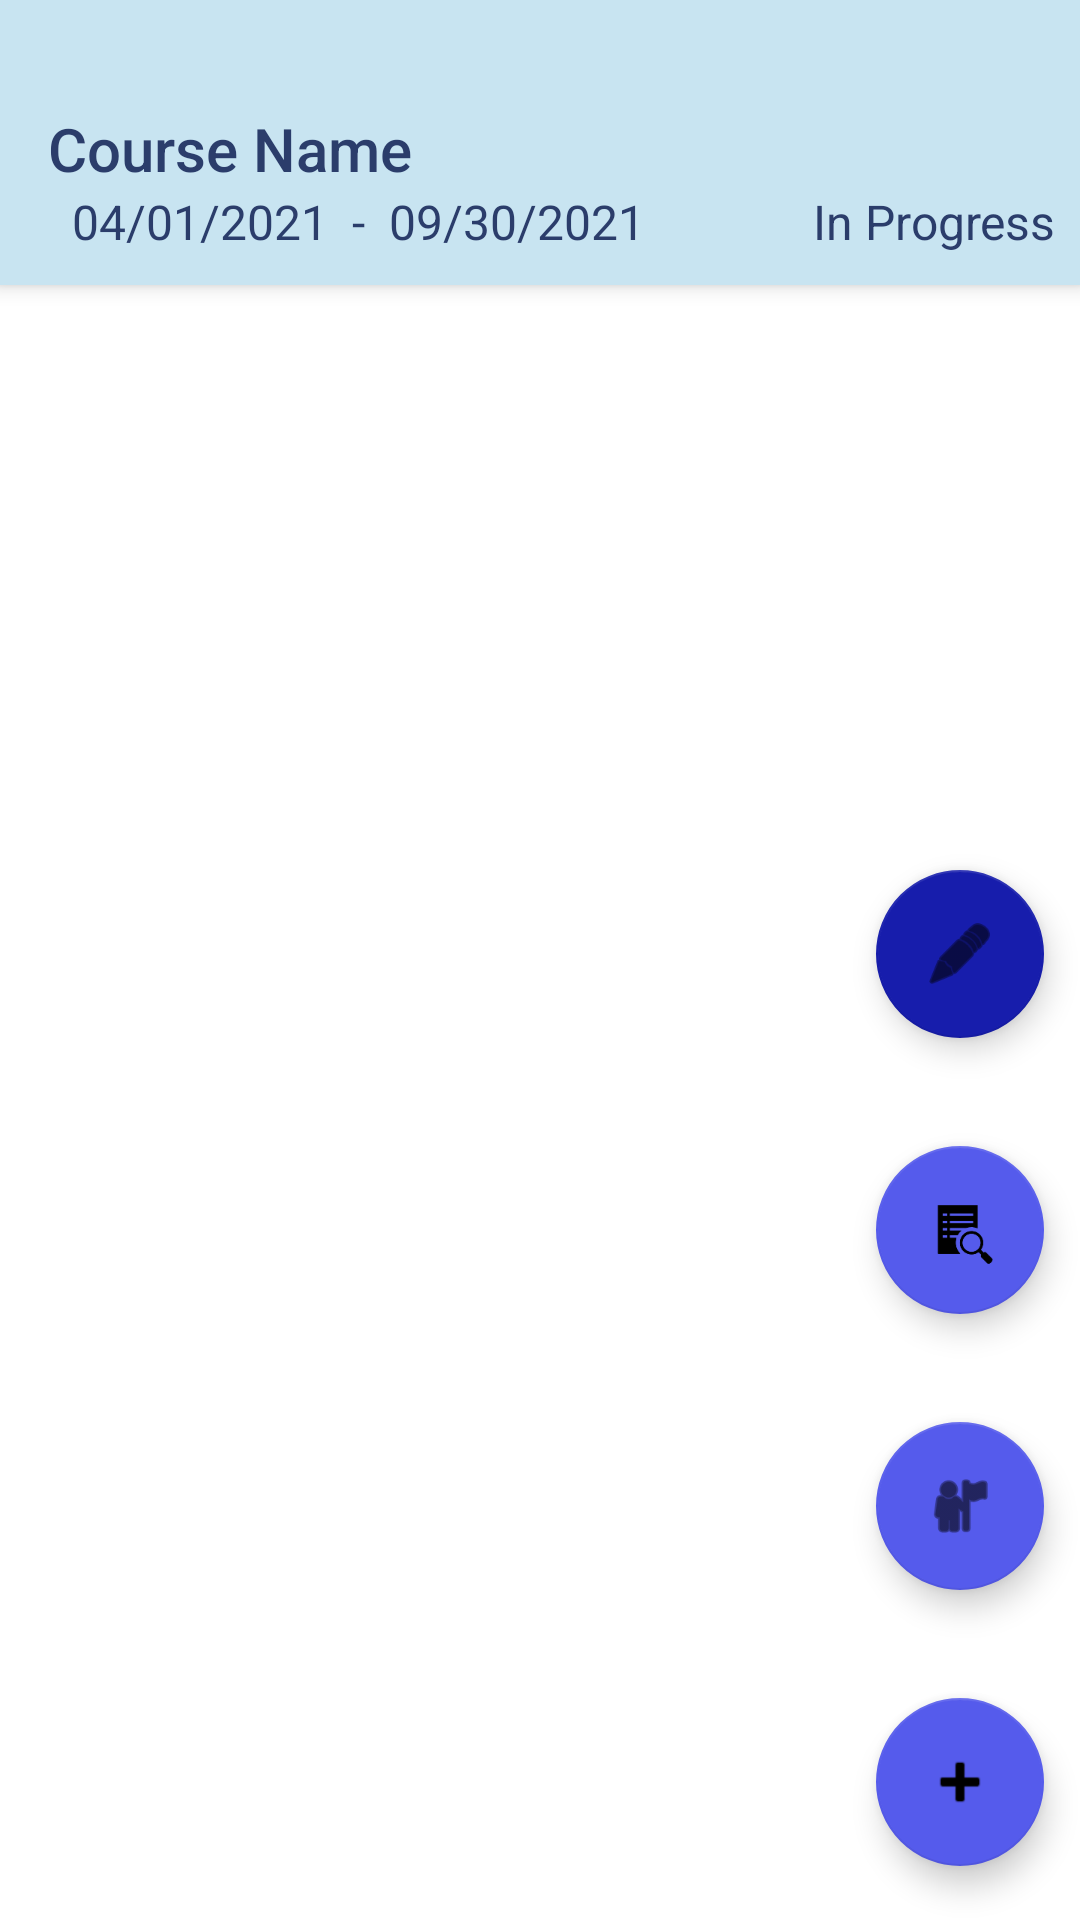

Here is an Android app screen rendered from its layout file. Give the layout XML and the strings, colors and styles it references.
<!-- AndroidManifest.xml: application theme Theme.Ndoyon_C196 -->
<!-- res/layout/activity_course_details.xml -->
<?xml version="1.0" encoding="utf-8"?>
<androidx.constraintlayout.widget.ConstraintLayout xmlns:android="http://schemas.android.com/apk/res/android"
    xmlns:app="http://schemas.android.com/apk/res-auto"
    xmlns:tools="http://schemas.android.com/tools"
    android:layout_width="match_parent"
    android:layout_height="match_parent"
    tools:context=".Activity.CourseDetailsActivity">

    <androidx.appcompat.widget.Toolbar
        android:id="@+id/courseDetails_Toolbar"
        android:layout_width="match_parent"
        android:layout_height="95dp"
        android:background="#C8E4F1"
        android:elevation="4dp"
        android:theme="@style/ThemeOverlay.AppCompat.ActionBar"
        app:layout_constraintTop_toTopOf="parent"
        app:popupTheme="@style/ThemeOverlay.AppCompat.Light" />

    <TextView
        android:id="@+id/courseDetails_Name"
        android:layout_width="wrap_content"
        android:layout_height="wrap_content"
        android:layout_marginStart="16dp"
        android:layout_marginBottom="32dp"
        android:elevation="5dp"
        android:text="Course Name"
        android:textAppearance="@style/TextAppearance.AppCompat.Widget.ActionBar.Title"
        android:textColor="#2b3d6b"
        app:layout_constraintBottom_toBottomOf="@+id/courseDetails_Toolbar"
        app:layout_constraintStart_toStartOf="parent" />

    <TextView
        android:id="@+id/textView5"
        android:layout_width="wrap_content"
        android:layout_height="wrap_content"
        android:layout_marginStart="8dp"
        android:elevation="5dp"
        android:text="-"
        android:textAppearance="@style/TextAppearance.AppCompat.Widget.ActionBar.Subtitle"
        android:textColor="#2b3d6b"
        app:layout_constraintBottom_toBottomOf="@+id/courseDetails_Start"
        app:layout_constraintStart_toEndOf="@+id/courseDetails_Start" />

    <TextView
        android:id="@+id/courseDetails_Start"
        android:layout_width="wrap_content"
        android:layout_height="wrap_content"
        android:layout_marginStart="8dp"
        android:elevation="5dp"
        android:text="04/01/2021"
        android:textAppearance="@style/TextAppearance.AppCompat.Widget.ActionBar.Subtitle"
        android:textColor="#2b3d6b"
        app:layout_constraintStart_toStartOf="@+id/courseDetails_Name"
        app:layout_constraintTop_toBottomOf="@+id/courseDetails_Name" />

    <TextView
        android:id="@+id/courseDetails_End"
        android:layout_width="wrap_content"
        android:layout_height="wrap_content"
        android:layout_marginStart="8dp"
        android:elevation="5dp"
        android:text="09/30/2021"
        android:textAppearance="@style/TextAppearance.AppCompat.Widget.ActionBar.Subtitle"
        android:textColor="#2b3d6b"
        app:layout_constraintBottom_toBottomOf="@+id/textView5"
        app:layout_constraintStart_toEndOf="@+id/textView5" />

    <TextView
        android:id="@+id/courseDetailsStatus"
        android:layout_width="wrap_content"
        android:layout_height="wrap_content"
        android:layout_marginEnd="8dp"
        android:elevation="5dp"
        android:text="In Progress"
        android:textAlignment="textEnd"
        android:textAppearance="@style/TextAppearance.AppCompat.Widget.ActionBar.Subtitle"
        android:textColor="#2b3d6b"
        app:layout_constraintEnd_toEndOf="parent"
        app:layout_constraintTop_toBottomOf="@+id/courseDetails_Name" />


    <androidx.recyclerview.widget.RecyclerView
        android:id="@+id/assessmentList"
        android:layout_width="0dp"
        android:layout_height="0dp"
        app:layout_constraintBottom_toBottomOf="parent"
        app:layout_constraintEnd_toEndOf="parent"
        app:layout_constraintStart_toStartOf="parent"
        app:layout_constraintTop_toBottomOf="@+id/courseDetails_Toolbar"
        tools:listitem="@layout/standard_row" />

    <com.google.android.material.floatingactionbutton.FloatingActionButton
        android:id="@+id/fabEditCourse"
        android:tooltipText="Edit a Course"
        android:layout_width="wrap_content"
        android:layout_height="wrap_content"
        android:clickable="true"
        app:backgroundTint="#171dac"
        app:layout_constraintBottom_toTopOf="@+id/fabNotes"
        app:layout_constraintStart_toStartOf="@+id/fabAddCourse"
        app:srcCompat="@android:drawable/ic_menu_edit"
        app:useCompatPadding="true" />

    <com.google.android.material.floatingactionbutton.FloatingActionButton
        android:id="@+id/fabNotes"
        android:tooltipText="Write a Note"
        android:layout_width="wrap_content"
        android:layout_height="wrap_content"
        android:clickable="true"
        app:backgroundTint="#555bec"
        app:layout_constraintBottom_toTopOf="@+id/fabMentor"
        app:layout_constraintStart_toStartOf="@+id/fabAddCourse"
        app:srcCompat="?android:attr/actionModeFindDrawable"
        app:useCompatPadding="true" />

    <com.google.android.material.floatingactionbutton.FloatingActionButton
        android:id="@+id/fabMentor"
        android:tooltipText="Mentor"
        android:layout_width="wrap_content"
        android:layout_height="wrap_content"
        android:clickable="true"
        app:backgroundTint="#555bec"
        app:layout_constraintBottom_toTopOf="@+id/fabAddCourse"
        app:layout_constraintStart_toStartOf="@+id/fabAddCourse"
        app:srcCompat="@android:drawable/ic_menu_myplaces"
        app:useCompatPadding="true" />

    <com.google.android.material.floatingactionbutton.FloatingActionButton
        android:id="@+id/fabAddCourse"
        android:tooltipText="add a Course"
        android:layout_width="wrap_content"
        android:layout_height="wrap_content"
        android:clickable="true"
        app:backgroundTint="#555bec"
        app:layout_constraintBottom_toBottomOf="parent"
        app:layout_constraintEnd_toEndOf="parent"
        app:srcCompat="@android:drawable/ic_input_add"
        app:useCompatPadding="true" />

    <Button
        android:id="@+id/button"
        android:layout_width="wrap_content"
        android:layout_height="wrap_content"
        android:layout_marginEnd="8dp"
        android:elevation="20dp"
        android:text="Blank"
        app:backgroundTint="#555bec"
        app:layout_constraintBottom_toTopOf="@+id/courseDetailsStatus"
        app:layout_constraintEnd_toEndOf="parent"
        app:layout_constraintTop_toTopOf="parent" />

</androidx.constraintlayout.widget.ConstraintLayout>
<!-- res/layout/standard_row.xml (included above) -->
<?xml version="1.0" encoding="utf-8"?>
<androidx.cardview.widget.CardView xmlns:android="http://schemas.android.com/apk/res/android"
    xmlns:app="http://schemas.android.com/apk/res-auto"
    xmlns:tools="http://schemas.android.com/tools"
    android:layout_width="match_parent"
    android:layout_height="wrap_content">

    <androidx.constraintlayout.widget.ConstraintLayout
        android:layout_width="match_parent"
        android:layout_height="match_parent"
        android:padding="8dp">

        <TextView
            android:id="@+id/viewTitle"
            android:layout_width="wrap_content"
            android:layout_height="wrap_content"
            android:layout_marginStart="8dp"
            android:ellipsize="end"
            android:maxWidth="300dp"
            android:maxLines="1"
            android:text="Title"
            android:textAppearance="@style/TextAppearance.AppCompat.Large"
            app:layout_constraintStart_toStartOf="parent"
            app:layout_constraintTop_toTopOf="parent" />

        <TextView
            android:id="@+id/Status"
            android:layout_width="wrap_content"
            android:layout_height="wrap_content"
            android:layout_marginEnd="8dp"
            android:text="Status"
            android:textAppearance="@style/TextAppearance.AppCompat.Small"
            app:layout_constraintBottom_toBottomOf="parent"
            app:layout_constraintEnd_toEndOf="parent"
            app:layout_constraintTop_toTopOf="parent" />

        <TextView
            android:id="@+id/dateInfo"
            android:layout_width="wrap_content"
            android:layout_height="wrap_content"
            android:text="Date Information"
            android:textAppearance="@style/TextAppearance.AppCompat.Small"
            app:layout_constraintStart_toStartOf="@+id/viewTitle"
            app:layout_constraintTop_toBottomOf="@+id/viewTitle" />


    </androidx.constraintlayout.widget.ConstraintLayout>

</androidx.cardview.widget.CardView>
<!-- resources referenced by this layout -->
<resources>
  <style name="Theme.Ndoyon_C196" parent="Theme.MaterialComponents.DayNight.DarkActionBar">
          
          <item name="colorPrimary">@color/purple_500</item>
          <item name="colorPrimaryVariant">@color/purple_700</item>
          <item name="colorOnPrimary">@color/white</item>
          
          <item name="colorSecondary">@color/teal_200</item>
          <item name="colorSecondaryVariant">@color/teal_700</item>
          <item name="colorOnSecondary">@color/black</item>
          
          <item name="android:statusBarColor" tools:targetApi="l">?attr/colorPrimaryVariant</item>
          
      </style>
  <!-- not gathered from this repository: default colours our renderer supplied (Android Studio template values) -->
  <color name="purple_500">#FF6200EE</color>
  <color name="purple_700">#FF3700B3</color>
  <color name="teal_200">#FF03DAC5</color>
  <color name="teal_700">#FF018786</color>
  <color name="black">#FF000000</color>
  <color name="white">#FFFFFFFF</color>
</resources>
